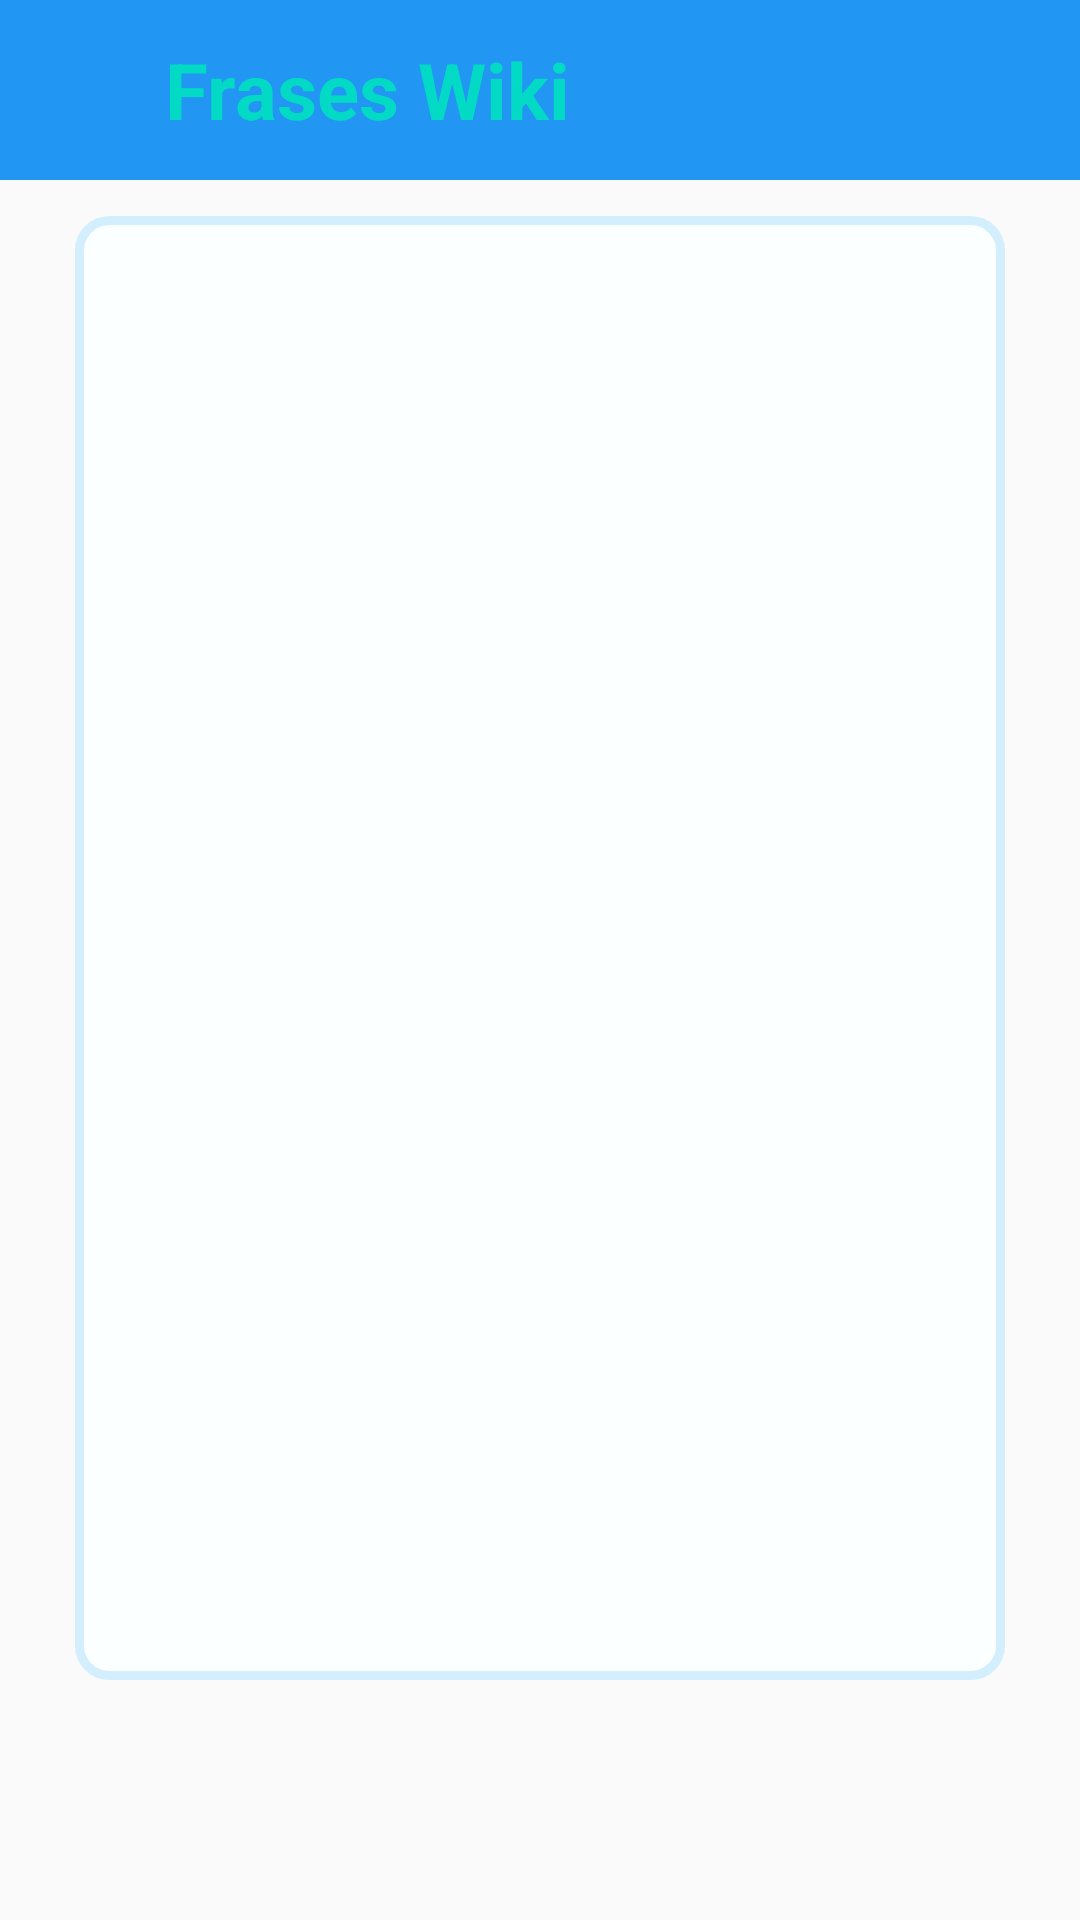

Produce the Android XML layout that renders to this screen, including the resource entries it uses.
<!-- AndroidManifest.xml: application theme Theme.AppCompat.Light.NoActionBar -->
<!-- res/layout/activity_autores.xml -->
<?xml version="1.0" encoding="utf-8"?>
<RelativeLayout xmlns:android="http://schemas.android.com/apk/res/android"
    xmlns:app="http://schemas.android.com/apk/res-auto"
    xmlns:tools="http://schemas.android.com/tools"
    android:layout_width="match_parent"
    android:layout_height="match_parent"
    tools:context=".AutoresActivity">

    <RelativeLayout
        android:id="@+id/cabecera"
        android:layout_width="match_parent"
        android:layout_height="60dp"
        android:background="@color/color_nav">

        <TextView
            android:id="@+id/tit_princ_main"
            android:layout_width="wrap_content"
            android:layout_height="wrap_content"
            android:layout_centerVertical="true"
            android:layout_marginStart="55dp"
            android:gravity="center_horizontal"
            android:text="@string/app_name"
            android:textAlignment="center"
            android:textColor="@color/teal_200"
            android:textSize="26sp"
            android:textStyle="bold" />
    </RelativeLayout>

    <RelativeLayout
        android:layout_width="match_parent"
        android:layout_height="match_parent"
        android:layout_below="@+id/cabecera"
        android:layout_marginLeft="25dp"
        android:layout_marginTop="12dp"
        android:layout_marginRight="25dp"
        android:layout_marginBottom="80dp"
        android:background="@drawable/layout_borde"
        android:paddingLeft="21dp"
        android:paddingRight="21dp">

        <androidx.recyclerview.widget.RecyclerView
            android:id="@+id/rv"
            android:layout_width="match_parent"
            android:layout_height="wrap_content"
            android:layout_marginTop="10dp"
            />

    </RelativeLayout>

</RelativeLayout>
<!-- resources referenced by this layout -->
<resources>
  <color name="color_nav">#2196F3</color>
  <color name="teal_200">#FF03DAC5</color>
  <!-- drawable layout_borde (drawable) -->
  <?xml version="1.0" encoding="utf-8"?>
  <shape
      xmlns:android="http://schemas.android.com/apk/res/android"
      android:shape="rectangle">
  
      
      <solid
          android:color="#FbFFFF" >
      </solid>
  
      
      <stroke
          android:width="3dp"
          android:color="#D3EEFC" >
      </stroke>
  
      
      <padding
          android:left="4dp"
          android:top="4dp"
          android:right="4dp"
          android:bottom="4dp"    >
      </padding>
  
      
      <corners
          android:radius="10dp"   >
      </corners>
  
  </shape>
  <string name="app_name">Frases Wiki</string>
</resources>
